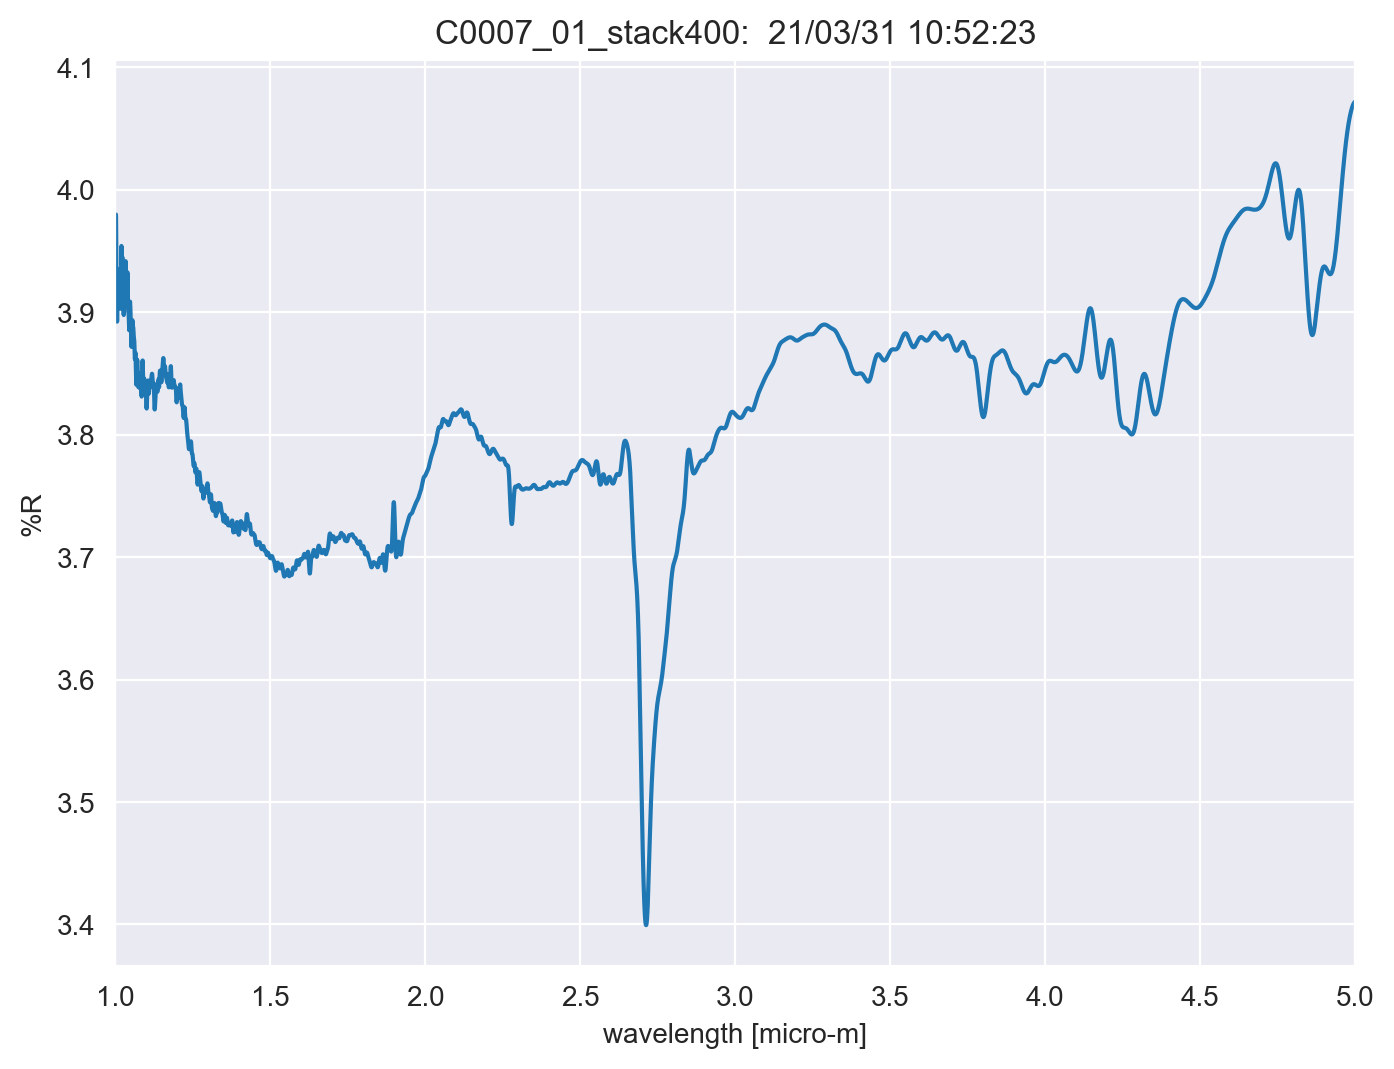

The file beside this chart, header and first rows:
TITLE, C0007_01_stack400
DATA TYPE, INFRARED SPECTRUM
ORIGIN, JASCO
OWNER, 
DATE, 21/03/31
TIME, 10:52:23
SPECTROMETER/DATA SYSTEM, 
LOCALE, 1041
RESOLUTION, 
DELTAX, -0.0003
XUNITS, MICROMETERS
YUNITS, REFLECTANCE
FIRSTX, 5
LASTX, 1
NPOINTS, 13334
FIRSTY, 4.072
MAXY, 4.072
MINY, 3.399
XYDATA
5, 4.072
5, 4.072
4.999, 4.072
4.999, 4.072
4.999, 4.072
4.998, 4.072
4.998, 4.072
4.998, 4.072
4.998, 4.071
4.997, 4.071
4.997, 4.071
4.997, 4.071
4.996, 4.071
4.996, 4.071
4.996, 4.071
4.995, 4.071
4.995, 4.071
4.995, 4.07
4.995, 4.07
4.994, 4.07
4.994, 4.07
4.994, 4.07
4.993, 4.07
4.993, 4.069
4.993, 4.069
4.992, 4.069
4.992, 4.069
4.992, 4.069
4.992, 4.068
4.991, 4.068
4.991, 4.068
4.991, 4.068
4.99, 4.068
4.99, 4.067
4.99, 4.067
4.989, 4.067
4.989, 4.067
4.989, 4.066
4.989, 4.066
4.988, 4.066
4.988, 4.065
4.988, 4.065
... 13,322 more rows
